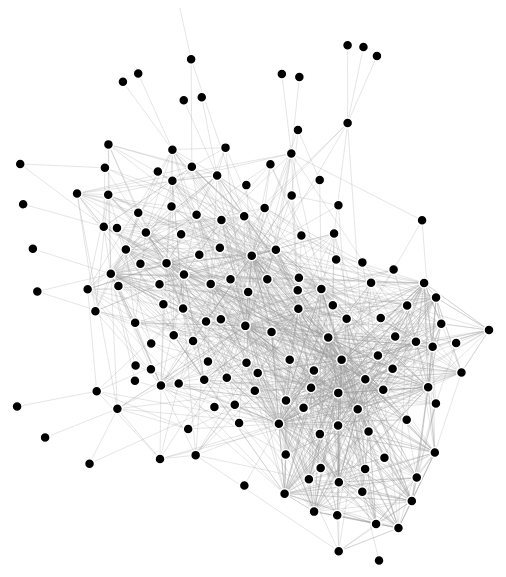
D3 v4 page, settled after 360 driven frames (6 s of simulated time); the page loaded 1 data file(s).



var svg = d3.select("svg"),
    width = +svg.attr("width"),
    height = +svg.attr("height");

var color = d3.scaleLinear().domain([0,5660608]).range(["white","#081d58"]);
var thickness = d3.scaleLog()
	.domain([0,5660608])
	.range([2,25]);

var simulation = d3.forceSimulation()
    .force("link", d3.forceLink().id(function(d) { return d.id; }))
    .force("charge", d3.forceManyBody().strength(-75))
    .force("center", d3.forceCenter(width / 2, height / 2));
	


	
d3.json("wheattrade.json", function(error, graph) {
  if (error) throw error;

  var link = svg.append("g")
      .attr("class", "links")
    .selectAll("line")
    .data(graph.links)
    .enter().append("line")
      .attr("stroke-width", function(d) { return thickness(d.value); });

  var node = svg.append("g")
      .attr("class", "nodes")
    .selectAll("circle")
    .data(graph.nodes)
    .enter().append("circle")
      .attr("r", 5)
//      .attr("fill", function(d) { return color(d.value); })
      .on("mouseover", function(d) {
  link.style('stroke', function(l) {
    if (d === l.source || d === l.target)
      return "#00f";
    else
      return "#999";
    });
})
	  .on("mouseout", function() {
  link.style('stroke', "#999");
})
	  .call(d3.drag()
          .on("start", dragstarted)
          .on("drag", dragged)
          .on("end", dragended));

  node.append("title")
      .text(function(d) { return d.id; });

  simulation
      .nodes(graph.nodes)
      .on("tick", ticked);

  simulation.force("link")
      .links(graph.links);

  function ticked() {
    link
        .attr("x1", function(d) { return d.source.x; })
        .attr("y1", function(d) { return d.source.y; })
        .attr("x2", function(d) { return d.target.x; })
        .attr("y2", function(d) { return d.target.y; });

    node
        .attr("cx", function(d) { return d.x; })
        .attr("cy", function(d) { return d.y; });
  }
});

function dragstarted(d) {
  if (!d3.event.active) simulation.alphaTarget(0.3).restart();
  d.fx = d.x;
  d.fy = d.y;
}

function dragged(d) {
  d.fx = d3.event.x;
  d.fy = d3.event.y;
}

function dragended(d) {
  if (!d3.event.active) simulation.alphaTarget(0);
  d.fx = null;
  d.fy = null;
}



### data: wheattrade.json
{
 "nodes": [
  {
   "id": "Afghanistan"
  },
  {
   "id": "Albania"
  },
  {
   "id": "Algeria"
  },
  {
   "id": "Antigua and Barbuda"
  },
  {
   "id": "Argentina"
  },
  {
   "id": "Armenia"
  },
  {
   "id": "Aruba"
  },
  {
   "id": "Australia"
  },
  "... 146 more items"
 ],
 "links": [
  {
   "source": "Afghanistan",
   "target": "Canada",
   "value": 2933
  },
  {
   "source": "Afghanistan",
   "target": "China, mainland",
   "value": 21476
  },
  {
   "source": "Afghanistan",
   "target": "Iran (Islamic Republic of)",
   "value": 2964
  },
  {
   "source": "Afghanistan",
   "target": "Japan",
   "value": 1824
  },
  {
   "source": "Afghanistan",
   "target": "Kazakhstan",
   "value": 466090
  },
  {
   "source": "Afghanistan",
   "target": "Malaysia",
   "value": 149
  },
  {
   "source": "Afghanistan",
   "target": "Pakistan",
   "value": 160863
  },
  {
   "source": "Afghanistan",
   "target": "Russian Federation",
   "value": 3819
  },
  "... 1,412 more items"
 ]
}